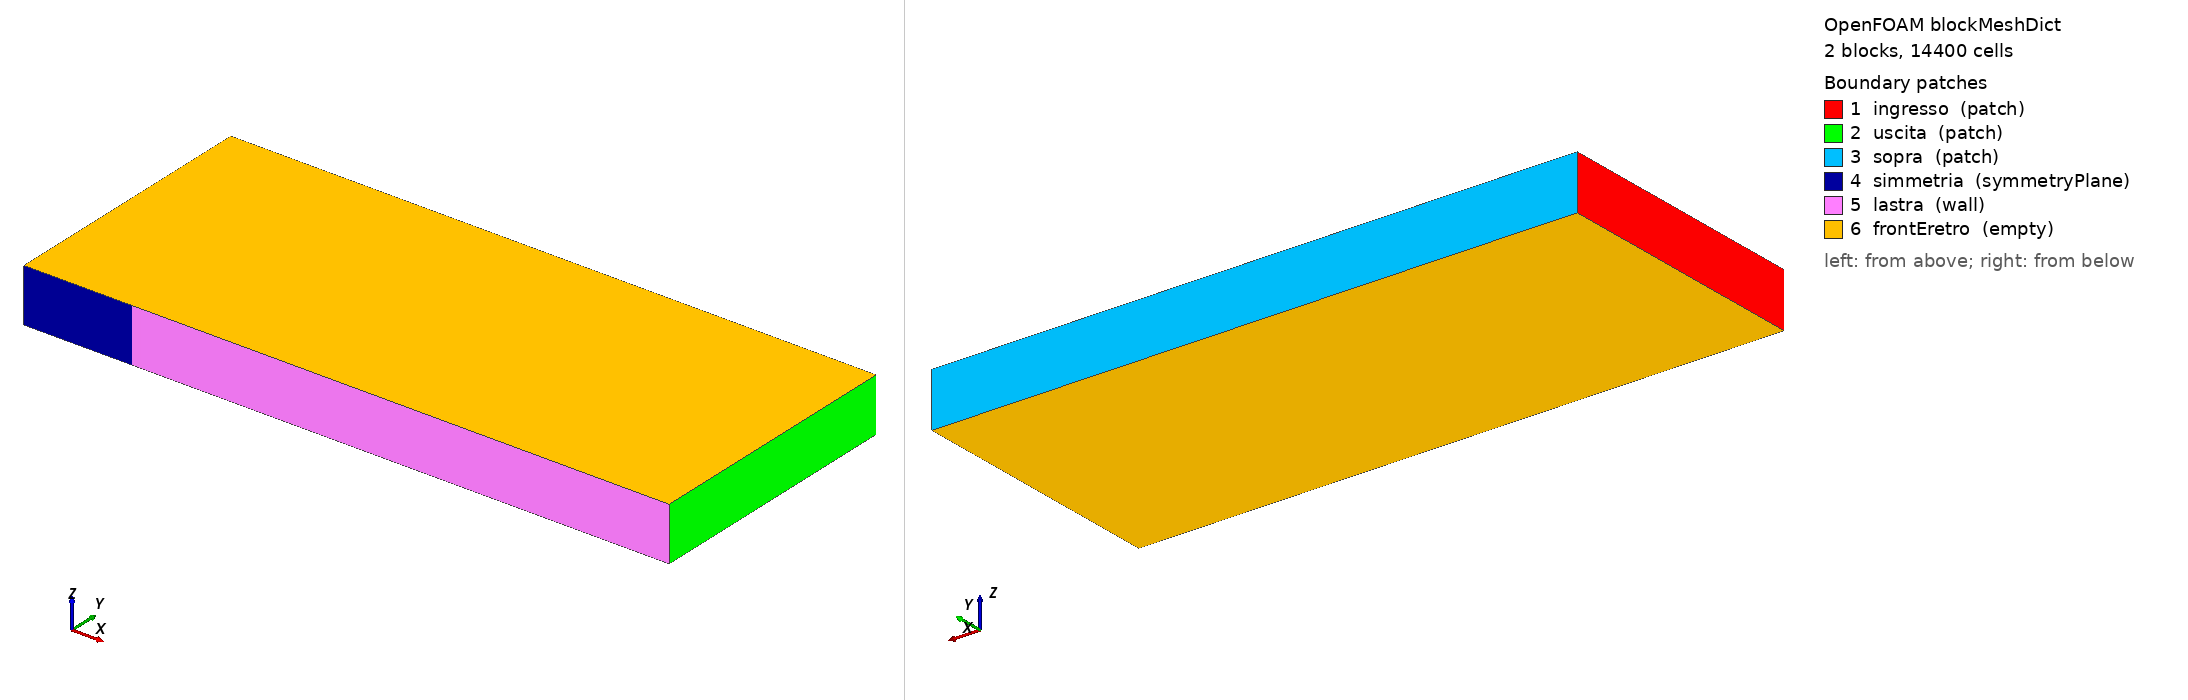

OpenFOAM case: the mesh blockMesh builds from blockMeshDict, 2 block(s), 14400 cells. Boundary patches (legend numbers): 1 ingresso (patch), 2 uscita (patch), 3 sopra (patch), 4 simmetria (symmetryPlane), 5 lastra (wall), 6 frontEretro (empty). Left view from above one corner, right view from below the opposite corner. Boundary conditions: 7 field file(s) under 0/; 6 of 6 drawn patches have an entry in a shipped field file.

=== system/blockMeshDict ===
FoamFile
{
    version     2.0;
    format      ascii;
    class       dictionary;
    object      blockMeshDict;
}
// lastra piana: tratto libero [-0.2, 0] (simmetria) e lastra [0, 1]; altezza 0.5
// 359.9 e' il grading normale (ultima/prima cella) calcolato dallo script da y1
convertToMeters 1;

vertices
(
    (-0.2 0 0) (0 0 0) (1 0 0) (1 0.5 0) (0 0.5 0) (-0.2 0.5 0)
    (-0.2 0 0.1) (0 0 0.1) (1 0 0.1) (1 0.5 0.1) (0 0.5 0.1) (-0.2 0.5 0.1)
);

blocks
(
    hex (0 1 4 5 6 7 10 11) (30 80 1) simpleGrading (0.2 359.9 1)     // a monte: celle fitte verso il bordo d'attacco
    hex (1 2 3 4 7 8 9 10) (150 80 1) simpleGrading (20 359.9 1) // lastra: celle fitte al bordo d'attacco
);

edges ();

boundary
(
    ingresso  { type patch;         faces ((0 6 11 5)); }
    uscita    { type patch;         faces ((2 3 9 8)); }
    sopra     { type patch;         faces ((5 11 10 4) (4 10 9 3)); }
    simmetria { type symmetryPlane; faces ((0 1 7 6)); }
    lastra    { type wall;          faces ((1 2 8 7)); }
    frontEretro { type empty; faces ((0 5 4 1) (1 4 3 2) (6 7 10 11) (7 8 9 10)); }
);

mergePatchPairs ();


=== system/controlDict ===
FoamFile
{
    version     2.0;
    format      ascii;
    class       dictionary;
    object      controlDict;
}
application     foamRun;
solver          incompressibleFluid;
startFrom       startTime;
startTime       0;
stopAt          endTime;
endTime         3000;
deltaT          1;
writeControl    timeStep;
writeInterval   3000;
purgeWrite      0;
writeFormat     ascii;
writePrecision  8;
timeFormat      general;
timePrecision   6;
runTimeModifiable true;

functions
{
    #includeFunc wallShearStress(patches=(lastra))     // scrive il campo wallShearStress all'istante di scrittura
    #includeFunc yPlus                                 // y+ nella prima cella di ogni parete
}


=== 0/U ===
FoamFile
{
    version     2.0;
    format      ascii;
    class       volVectorField;
    object      U;
}
dimensions      [0 1 -1 0 0 0 0];
internalField   uniform (1 0 0);
boundaryField
{
    ingresso    { type fixedValue;    value uniform (1 0 0); }
    uscita      { type inletOutlet;   inletValue uniform (0 0 0); value uniform (1 0 0); }
    sopra       { type slip; }
    simmetria   { type symmetryPlane; }
    lastra      { type noSlip; }
    frontEretro { type empty; }
}


=== 0/epsilon ===
FoamFile
{
    version     2.0;
    format      ascii;
    class       volScalarField;
    object      epsilon;
}
// epsilon = C_mu k^2 / nu_t = 0,09 (1,5e-4)^2 / 5e-7 = 4,05e-3 m^2/s^3
dimensions      [0 2 -3 0 0 0 0];
internalField   uniform 4.05e-3;
boundaryField
{
    ingresso    { type fixedValue; value uniform 4.05e-3; }
    uscita      { type inletOutlet; inletValue uniform 4.05e-3; value uniform 4.05e-3; }
    sopra       { type slip; }
    simmetria   { type symmetryPlane; }
    lastra      { type epsilonWallFunction; value uniform 4.05e-3; }
    frontEretro { type empty; }
}


=== 0/k ===
FoamFile
{
    version     2.0;
    format      ascii;
    class       volScalarField;
    object      k;
}
// k = 1,5 (U I)^2 con I = 1%: 1,5e-4 m^2/s^2
dimensions      [0 2 -2 0 0 0 0];
internalField   uniform 1.5e-4;
boundaryField
{
    ingresso    { type fixedValue; value uniform 1.5e-4; }
    uscita      { type inletOutlet; inletValue uniform 1.5e-4; value uniform 1.5e-4; }
    sopra       { type slip; }
    simmetria   { type symmetryPlane; }
    lastra      { type kqRWallFunction; value uniform 1.5e-4; }   // gradiente nullo (con e senza funzioni di parete)
    frontEretro { type empty; }
}


=== 0/nuTilda ===
FoamFile
{
    version     2.0;
    format      ascii;
    class       volScalarField;
    object      nuTilda;
}
// Spalart-Allmaras: nuTilda = 3 nu in corrente libera
dimensions      [0 2 -1 0 0 0 0];
internalField   uniform 3e-7;
boundaryField
{
    ingresso    { type fixedValue; value uniform 3e-7; }
    uscita      { type inletOutlet; inletValue uniform 3e-7; value uniform 3e-7; }
    sopra       { type slip; }
    simmetria   { type symmetryPlane; }
    lastra      { type fixedValue; value uniform 0; }
    frontEretro { type empty; }
}


=== 0/nut ===
/*--------------------------------*- C++ -*----------------------------------*\
  =========                 |
  \\      /  F ield         | OpenFOAM: The Open Source CFD Toolbox
   \\    /   O peration     | Website:  https://openfoam.org
    \\  /    A nd           | Version:  12
     \\/     M anipulation  |
\*---------------------------------------------------------------------------*/
FoamFile
{
    version         2;
    format          ascii;
    class           volScalarField;
    object          nut;
}
// * * * * * * * * * * * * * * * * * * * * * * * * * * * * * * * * * * * * * //

dimensions      [ 0 2 -1 0 0 0 0 ];

internalField   uniform 0;

boundaryField
{
    ingresso
    {
        type            calculated;
        value           uniform 0;
    }
    uscita
    {
        type            calculated;
        value           uniform 0;
    }
    sopra
    {
        type            calculated;
        value           uniform 0;
    }
    simmetria
    {
        type            symmetryPlane;
    }
    lastra
    {
        type            nutkWallFunction;
        value           uniform 0;
    }
    frontEretro
    {
        type            empty;
    }
}


// ************************************************************************* //


=== 0/omega ===
FoamFile
{
    version     2.0;
    format      ascii;
    class       volScalarField;
    object      omega;
}
// omega = k / nu_t con nu_t = 5 nu = 5e-7: 300 1/s
dimensions      [0 0 -1 0 0 0 0];
internalField   uniform 300;
boundaryField
{
    ingresso    { type fixedValue; value uniform 300; }
    uscita      { type inletOutlet; inletValue uniform 300; value uniform 300; }
    sopra       { type slip; }
    simmetria   { type symmetryPlane; }
    lastra      { type omegaWallFunction; value uniform 300; }   // valore di parete: raccordo fra sottostrato e regione logaritmica
    frontEretro { type empty; }
}


=== 0/p ===
FoamFile
{
    version     2.0;
    format      ascii;
    class       volScalarField;
    object      p;
}
dimensions      [0 2 -2 0 0 0 0];
internalField   uniform 0;
boundaryField
{
    ingresso    { type zeroGradient; }
    uscita      { type fixedValue; value uniform 0; }
    sopra       { type zeroGradient; }
    simmetria   { type symmetryPlane; }
    lastra      { type zeroGradient; }
    frontEretro { type empty; }
}
